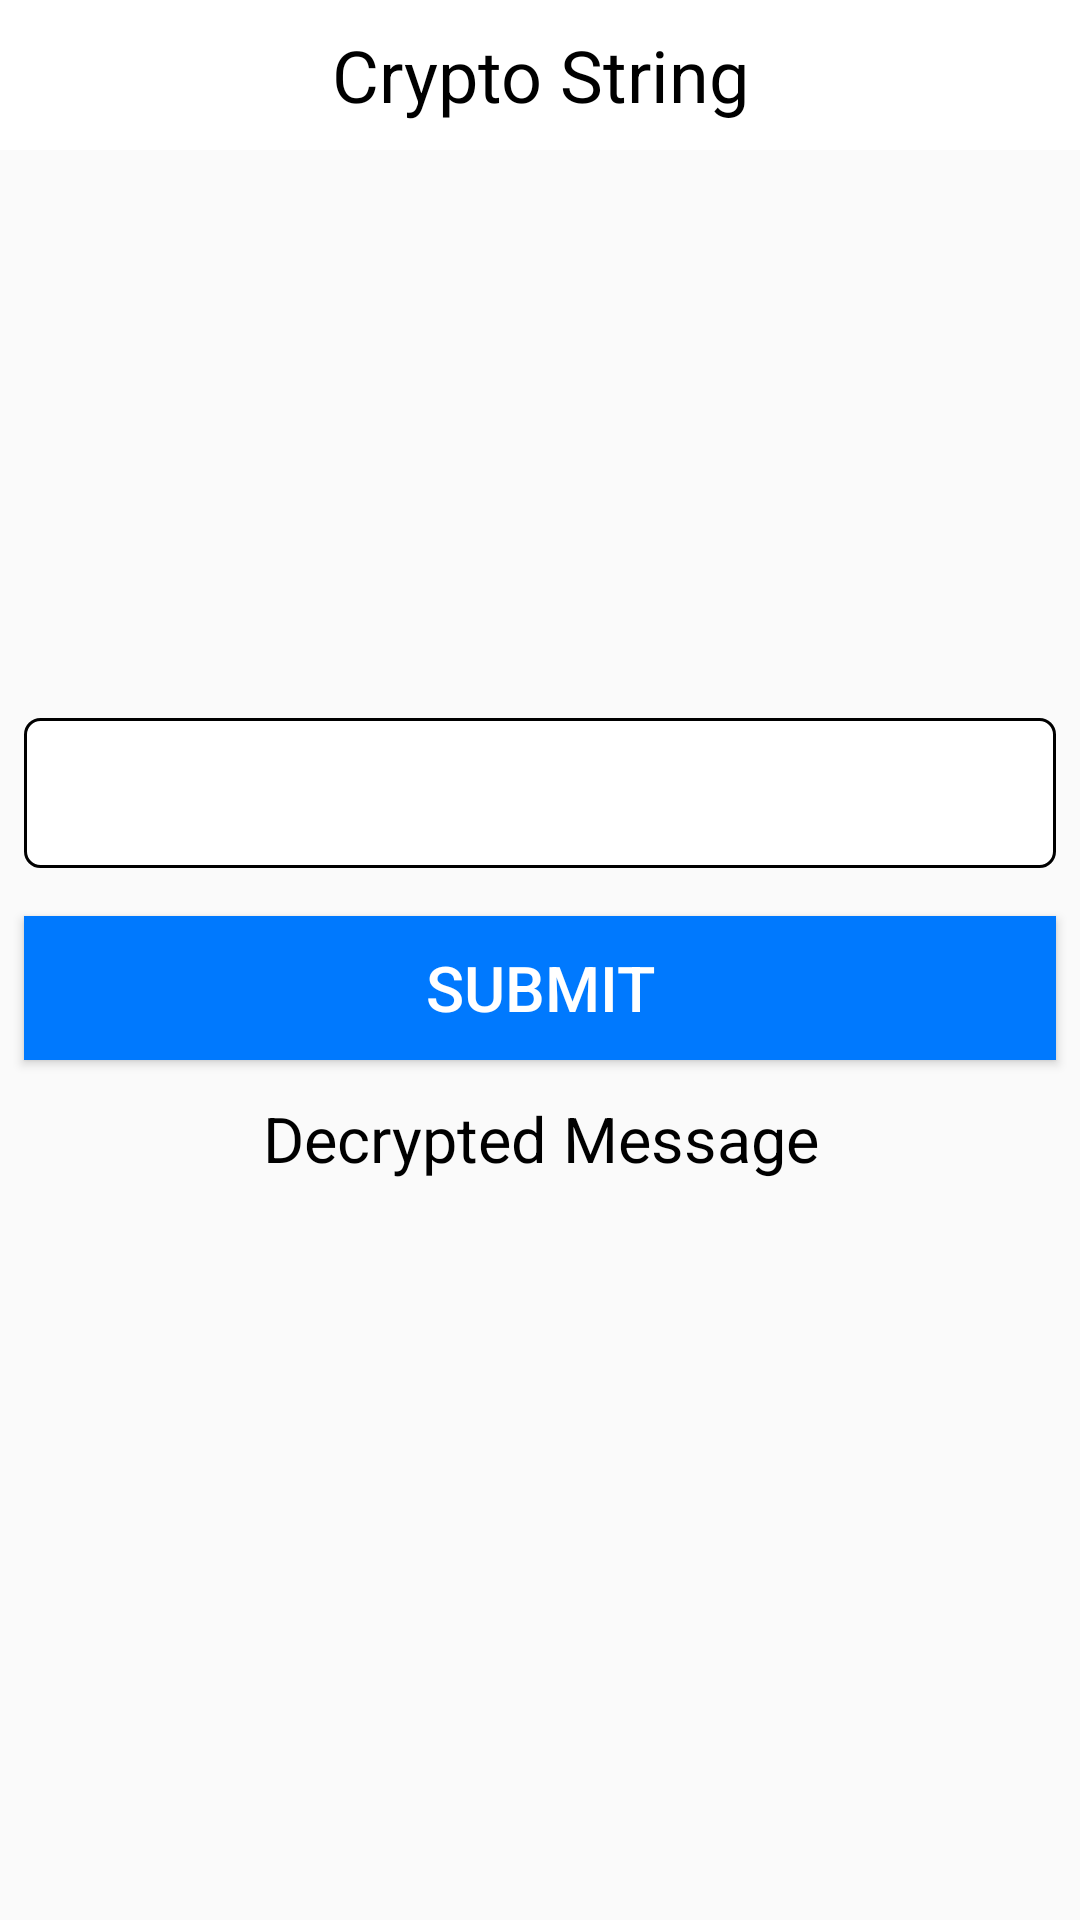

Produce the Android XML layout that renders to this screen, including the resource entries it uses.
<!-- AndroidManifest.xml: application theme AppTheme -->
<!-- res/layout/activity_decrypt.xml -->
<?xml version="1.0" encoding="utf-8"?>
<android.support.constraint.ConstraintLayout xmlns:android="http://schemas.android.com/apk/res/android"
    xmlns:app="http://schemas.android.com/apk/res-auto"
    xmlns:tools="http://schemas.android.com/tools"
    android:layout_width="match_parent"
    android:layout_height="match_parent"
    tools:context=".MainActivity">
    <include
        android:id="@+id/appbar"
        layout="@layout/layout_custom_toolbar"
        android:layout_width="fill_parent"
        android:layout_height="@dimen/fifty"
        android:layout_marginTop="@dimen/zero"
        android:text="@string/toolbarTitle"
        app:layout_constraintEnd_toEndOf="parent"
        app:layout_constraintHorizontal_bias="0.0"
        app:layout_constraintStart_toStartOf="parent"
        app:layout_constraintTop_toTopOf="parent" />

    <EditText
        android:id="@+id/decryptEdtTxt"
        android:layout_width="match_parent"
        android:layout_height="@dimen/fifty"
        android:layout_marginStart="8dp"
        android:layout_marginEnd="8dp"
        android:layout_marginBottom="16dp"
        android:background="@drawable/edittext_border"
        android:text=""
        android:textAlignment="center"
        android:textColor="@color/colorBlack"
        android:textSize="@dimen/twentyOne"
        app:layout_constraintBottom_toTopOf="@+id/decryptButton"
        app:layout_constraintEnd_toEndOf="parent"
        app:layout_constraintStart_toStartOf="parent" />


    <Button
        android:id="@+id/decryptButton"
        android:layout_width="match_parent"
        android:layout_height="wrap_content"
        android:layout_centerHorizontal="true"
        android:layout_marginStart="8dp"
        android:layout_marginTop="8dp"
        android:layout_marginEnd="8dp"
        android:layout_marginBottom="48dp"
        android:background="@color/colorBlue"
        android:textSize="@dimen/twentyOne"
        android:text="@string/submit"
        android:textColor="@color/colorWhite"
        app:layout_constraintBottom_toBottomOf="parent"
        app:layout_constraintEnd_toEndOf="parent"
        app:layout_constraintHorizontal_bias="1.0"
        app:layout_constraintStart_toStartOf="parent"
        app:layout_constraintTop_toBottomOf="@+id/appbar"
        app:layout_constraintVertical_bias="0.509" />

    <TextView
        android:id="@+id/decryptTxt"
        android:layout_width="match_parent"
        android:layout_height="@dimen/fifty"
        android:layout_marginStart="8dp"
        android:layout_marginTop="12dp"
        android:layout_marginEnd="8dp"
        android:text="Decrypted Message"
        android:textColor="@color/colorBlack"
        android:textAlignment="center"
        android:textSize="@dimen/twentyOne"
        app:layout_constraintEnd_toEndOf="parent"
        app:layout_constraintStart_toStartOf="parent"
        app:layout_constraintTop_toBottomOf="@+id/decryptButton" />

</android.support.constraint.ConstraintLayout>
<!-- res/layout/layout_custom_toolbar.xml (included above) -->
<?xml version="1.0" encoding="utf-8"?>
<android.support.v7.widget.Toolbar xmlns:android="http://schemas.android.com/apk/res/android"
    xmlns:app="http://schemas.android.com/apk/res-auto"
    xmlns:tools="http://schemas.android.com/tools"
    android:id="@+id/toolbar1"
    android:layout_width="match_parent"
    android:layout_height="@dimen/hundred"
    app:titleTextColor="@android:color/white"
    android:background="@color/colorWhite"
    android:textColor="@android:color/white"
    >
    <TextView
        android:layout_width="wrap_content"
        android:layout_height="wrap_content"
        android:layout_gravity="center"
        android:text="@string/toolbarTitle"
        android:textColor="@color/colorBlack"
        android:id="@+id/toolbarTitle"
        android:textSize="24sp" />


</android.support.v7.widget.Toolbar>
<!-- resources referenced by this layout -->
<resources>
  <color name="colorBlack">#000000</color>
  <color name="colorBlue">#0079fe</color>
  <color name="colorWhite">#FFFFFF</color>
  <dimen name="fifty">50dp</dimen>
  <dimen name="hundred">100dp</dimen>
  <dimen name="twentyOne">21dp</dimen>
  <dimen name="zero">0dp</dimen>
  <!-- drawable edittext_border (drawable) -->
  <?xml version="1.0" encoding="utf-8"?>
  <shape xmlns:android="http://schemas.android.com/apk/res/android">
  
      
      <solid android:color="#ffffff" />
  
      
      <stroke android:width="1dp" android:color="@color/colorBlack" />
  
      
      <corners android:radius="5dp" />
  
  </shape>
  <string name="submit">SUBMIT</string>
  <string name="toolbarTitle">Crypto String</string>
  <style name="AppTheme" parent="Theme.AppCompat.Light.DarkActionBar">
          
          <item name="colorPrimary">@color/colorPrimary</item>
          <item name="colorPrimaryDark">@color/colorPrimaryDark</item>
          <item name="colorAccent">@color/colorAccent</item>
  
      </style>
  <color name="colorPrimary">#008577</color>
  <color name="colorPrimaryDark">#00574B</color>
  <color name="colorAccent">#D81B60</color>
</resources>
